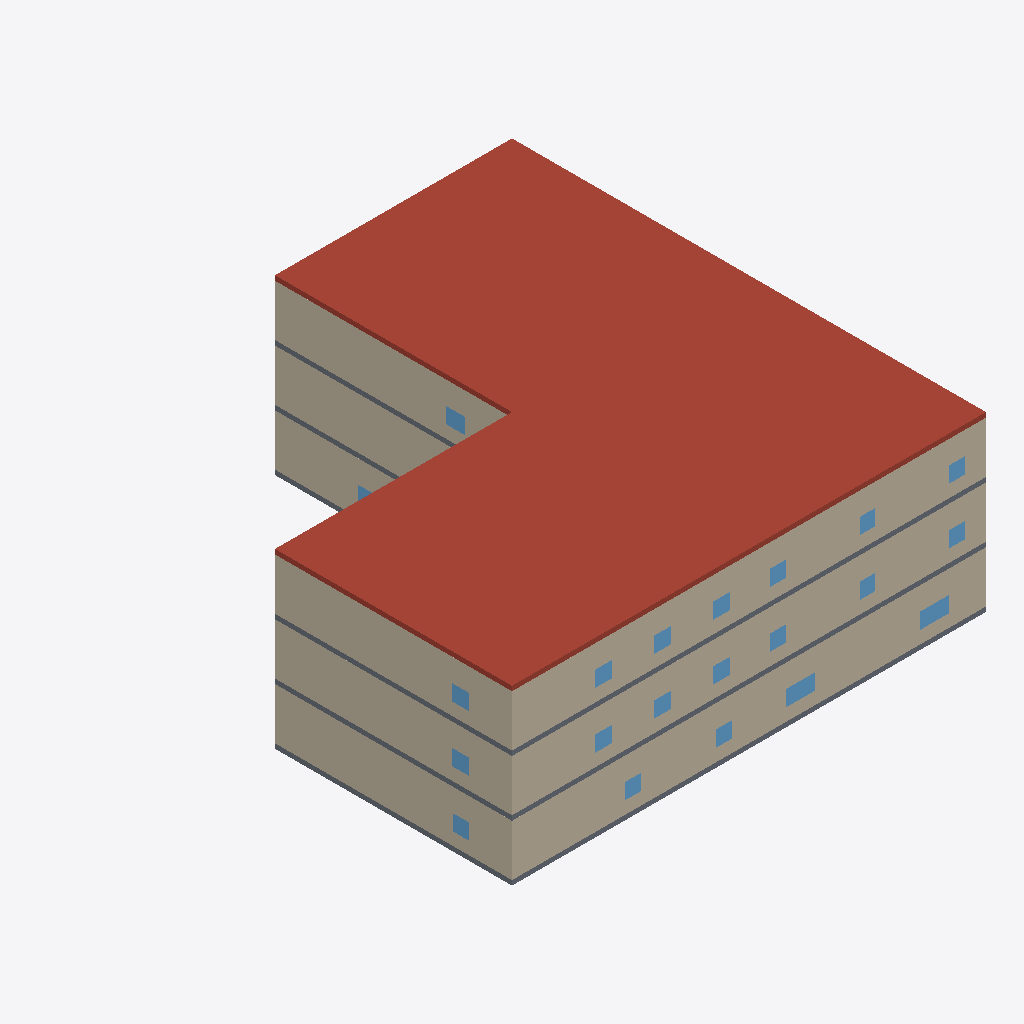
Isometric view of an IFC building model (IFC-SPF (STEP), schema IFC4, length unit metre), seen from the south-west, elements coloured by IFC class: 21 windows (light blue), 14 walls (beige), 3 slabs (grey), 1 roof (red-brown).
Extent 30.0 m × 30.0 m × 10.9 m (x, y, z). Storeys (3): EG at 0.00 m; 1.OG at 3.55 m; 2.OG at 7.10 m. Elements (264): 117 IfcWallStandardCase, 95 IfcDoorStandardCase, 48 IfcWindowStandardCase, 4 IfcSlabStandardCase.

HEADER;
FILE_DESCRIPTION(('ViewDefinition [StreamerView, SpaceBoundary1stLevelAddOnView]'),'2;1');
FILE_NAME('test.ifc','2021-04-08T09:18:22',(''),(''),'Early Design Configurator Mar 22 2021','','');
FILE_SCHEMA(('IFC4'));
ENDSEC;
DATA;
#29=IFCPROJECT('3wB5tXvmYnKy3jJIz9M6Zn',#5,'Proposal P3',$,$,$,$,(#16),#14);
#21=IFCSITE('0DjTkxLN5J_To2vbK5wa8D',#5,'Site P3',$,$,#22,$,$,.ELEMENT.,$,$,$,$,$);
#23=IFCBUILDING('1SXoiUPeAtprHNBgQpIV6r',#5,'Building B1',$,$,#24,$,$,.ELEMENT.,$,$,$);
#126=IFCBUILDINGSTOREY('3AUaK3YMEWSqxH2NhEZCnw',#5,'2.OG',$,$,#127,$,$,.ELEMENT.,7.1);
#4216=IFCBUILDINGSTOREY('3MPD8tGo5Mp1FvadEh_0gt',#5,'1.OG',$,$,#4217,$,$,.ELEMENT.,3.55);
#8361=IFCBUILDINGSTOREY('0FzSw39dUQRXE4wL0uM8Kc',#5,'EG',$,$,#8362,$,$,.ELEMENT.,0.0);
#157=IFCSLABSTANDARDCASE('35FMW1GFteNLucWDcYd3gO',#5,'Slab',$,$,#158,#163,$,.ROOF.);
#8432=IFCWALLSTANDARDCASE('3EMoUtL1FIH_93vU1gCaan',#5,'Exterior Wall',$,$,#8423,#8433,$,$);
#229=IFCWALLSTANDARDCASE('1phPScbSNEw4qTd3WgaKqr',#5,'Exterior Wall',$,$,#220,#230,$,$);
#4322=IFCWALLSTANDARDCASE('2Na_r3eiMgmInA5T0o3d1N',#5,'Exterior Wall',$,$,#4313,#4323,$,$);
#8607=IFCWALLSTANDARDCASE('3TrMK1VV5UUEfM0dz1_6oe',#5,'Exterior Wall',$,$,#8598,#8608,$,$);
#4357=IFCWALLSTANDARDCASE('3YVDdOkJFFIgfgUkQIZ_e6',#5,'Exterior Wall',$,$,#4348,#4358,$,$);
#299=IFCWALLSTANDARDCASE('3WlM6L4J3OnC5gQiVGr0eK',#5,'Exterior Wall',$,$,#290,#300,$,$);
#334=IFCWALLSTANDARDCASE('2twsg4HX3Mn9vFdrFPI9dp',#5,'Exterior Wall',$,$,#325,#335,$,$);
#4392=IFCWALLSTANDARDCASE('3IYeYIPX1Ibiib4H_501mi',#5,'Exterior Wall',$,$,#4383,#4393,$,$);
#8642=IFCWALLSTANDARDCASE('2zlTvcSXAPOlIfwML2Q3h7',#5,'Exterior Wall',$,$,#8633,#8643,$,$);
#369=IFCWALLSTANDARDCASE('0IlVLNtYs1zxrsRfyS8SN_',#5,'Exterior Wall',$,$,#360,#370,$,$);
#4462=IFCWALLSTANDARDCASE('2eGUuk8n9P_J5mM6cccvFy',#5,'Exterior Wall',$,$,#4453,#4463,$,$);
#8677=IFCWALLSTANDARDCASE('0YcPCs_KUS1l3ewsP3ssOl',#5,'Exterior Wall',$,$,#8668,#8678,$,$);
#189=IFCSLABSTANDARDCASE('3eMFQYISP3HuixoTr_EkzB',#5,'Slab',$,$,#190,#195,$,.FLOOR.);
#4247=IFCSLABSTANDARDCASE('2aOzopnukzCyzsTd3KoWDi',#5,'Slab',$,$,#4248,#4253,$,.FLOOR.);
#8392=IFCSLABSTANDARDCASE('0DFzVWNX8WAJEuAHrY2DRA',#5,'Slab',$,$,#8393,#8398,$,.BASESLAB.);
#10732=IFCWINDOWSTANDARDCASE('2QluAaiAoyAFeIOZIG5GZl',#5,'Window',$,$,#10727,#10733,$,1.0,1.8,$,$,$);
#10596=IFCWINDOWSTANDARDCASE('2g6hT1R2AGWY_pF_N_JY2T',#5,'Window',$,$,#10591,#10597,$,1.0,1.8,$,$,$);
#2795=IFCWINDOWSTANDARDCASE('03BWhMnZTDTw9GmyH7jJXu',#5,'Window',$,$,#2790,#2796,$,1.0,1.2,$,$,$);
#1858=IFCWINDOWSTANDARDCASE('1RI3DejYTbc5L_3hTM5_wO',#5,'Window',$,$,#1853,#1859,$,1.0,1.1,$,$,$);
#1926=IFCWINDOWSTANDARDCASE('0mAIt69XZxXHM5t9sWcyM0',#5,'Window',$,$,#1921,#1927,$,1.0,1.1,$,$,$);
#1994=IFCWINDOWSTANDARDCASE('2g7HIekXrzeD4cre1HrLPM',#5,'Window',$,$,#1989,#1995,$,1.0,1.1,$,$,$);
#2062=IFCWINDOWSTANDARDCASE('1rM7ow_h1M6RKoCjf3Z8Ph',#5,'Window',$,$,#2057,#2063,$,1.0,1.1,$,$,$);
#6018=IFCWINDOWSTANDARDCASE('2yuxGvoOsVBknZBqWliuLg',#5,'Window',$,$,#6013,#6019,$,1.0,1.1,$,$,$);
#6086=IFCWINDOWSTANDARDCASE('1gyemwvde1iDR2r6ohhJvU',#5,'Window',$,$,#6081,#6087,$,1.0,1.1,$,$,$);
#6154=IFCWINDOWSTANDARDCASE('0g0N5ran3X4APjc4yWK5it',#5,'Window',$,$,#6149,#6155,$,1.0,1.1,$,$,$);
#6222=IFCWINDOWSTANDARDCASE('1lQWgkKYEr_VzJhuNj2oWS',#5,'Window',$,$,#6217,#6223,$,1.0,1.1,$,$,$);
#8537=IFCWALLSTANDARDCASE('1fmBhPVGtARpqg9ZBXMXiH',#5,'Exterior Wall',$,$,#8528,#8538,$,$);
#8572=IFCWALLSTANDARDCASE('35R6mqCEJHN8STwnxFdkQC',#5,'Exterior Wall',$,$,#8563,#8573,$,$);
#2421=IFCWINDOWSTANDARDCASE('2yKwW5dKiepKaF5KPEDv5J',#5,'Window',$,$,#2416,#2422,$,1.0,1.0,$,$,$);
#6834=IFCWINDOWSTANDARDCASE('1aBpxivKbisqenYgevkXI0',#5,'Window',$,$,#6829,#6835,$,1.0,1.0,$,$,$);
#2693=IFCWINDOWSTANDARDCASE('2CU0HqPsbCc1X9ZlQ5DCP3',#5,'Window',$,$,#2688,#2694,$,1.0,1.0,$,$,$);
#6562=IFCWINDOWSTANDARDCASE('1ohE8saB92F2YoCdSwgsvK',#5,'Window',$,$,#6557,#6563,$,1.0,1.0,$,$,$);
#10222=IFCWINDOWSTANDARDCASE('1Ce1uWGNHONNm4Rb_ESyl7',#5,'Window',$,$,#10217,#10223,$,1.0,1.0,$,$,$);
#10358=IFCWINDOWSTANDARDCASE('0vP7Punh9jtJNAjiK6IuU7',#5,'Window',$,$,#10353,#10359,$,1.0,1.0,$,$,$);
#10086=IFCWINDOWSTANDARDCASE('2CC_HNdphuGZWNbPVdafwP',#5,'Window',$,$,#10081,#10087,$,1.0,1.0,$,$,$);
#2557=IFCWINDOWSTANDARDCASE('34tLtZJuMHt8mZUzTNOASp',#5,'Window',$,$,#2552,#2558,$,1.0,1.0,$,$,$);
#6698=IFCWINDOWSTANDARDCASE('2Y4sdaTLNYXWTQYH53IFer',#5,'Window',$,$,#6693,#6699,$,1.0,1.0,$,$,$);
#10834=IFCWINDOWSTANDARDCASE('08_bTeG98i0i70rnILN0Bn',#5,'Window',$,$,#10829,#10835,$,1.0,1.1,$,$,$);
ENDSEC;